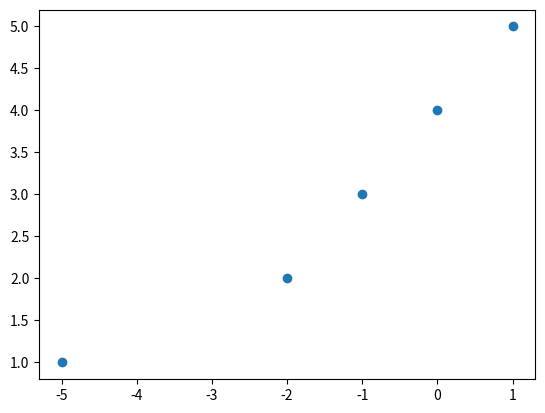

Generate this figure with matplotlib:
import matplotlib.pyplot as plt
from mpl_toolkits.mplot3d import Axes3D
fig = plt.figure()
ax = fig.add_subplot(111)
##ax = fig.gca(projection='3d')
x=(-5,-2,-1,0,1)
y=(1,2,3,4,5)
#z=(3,2),(4,5),(6,7)
ax.scatter(x,y)
fig.show()



###Yes negatives are great.
